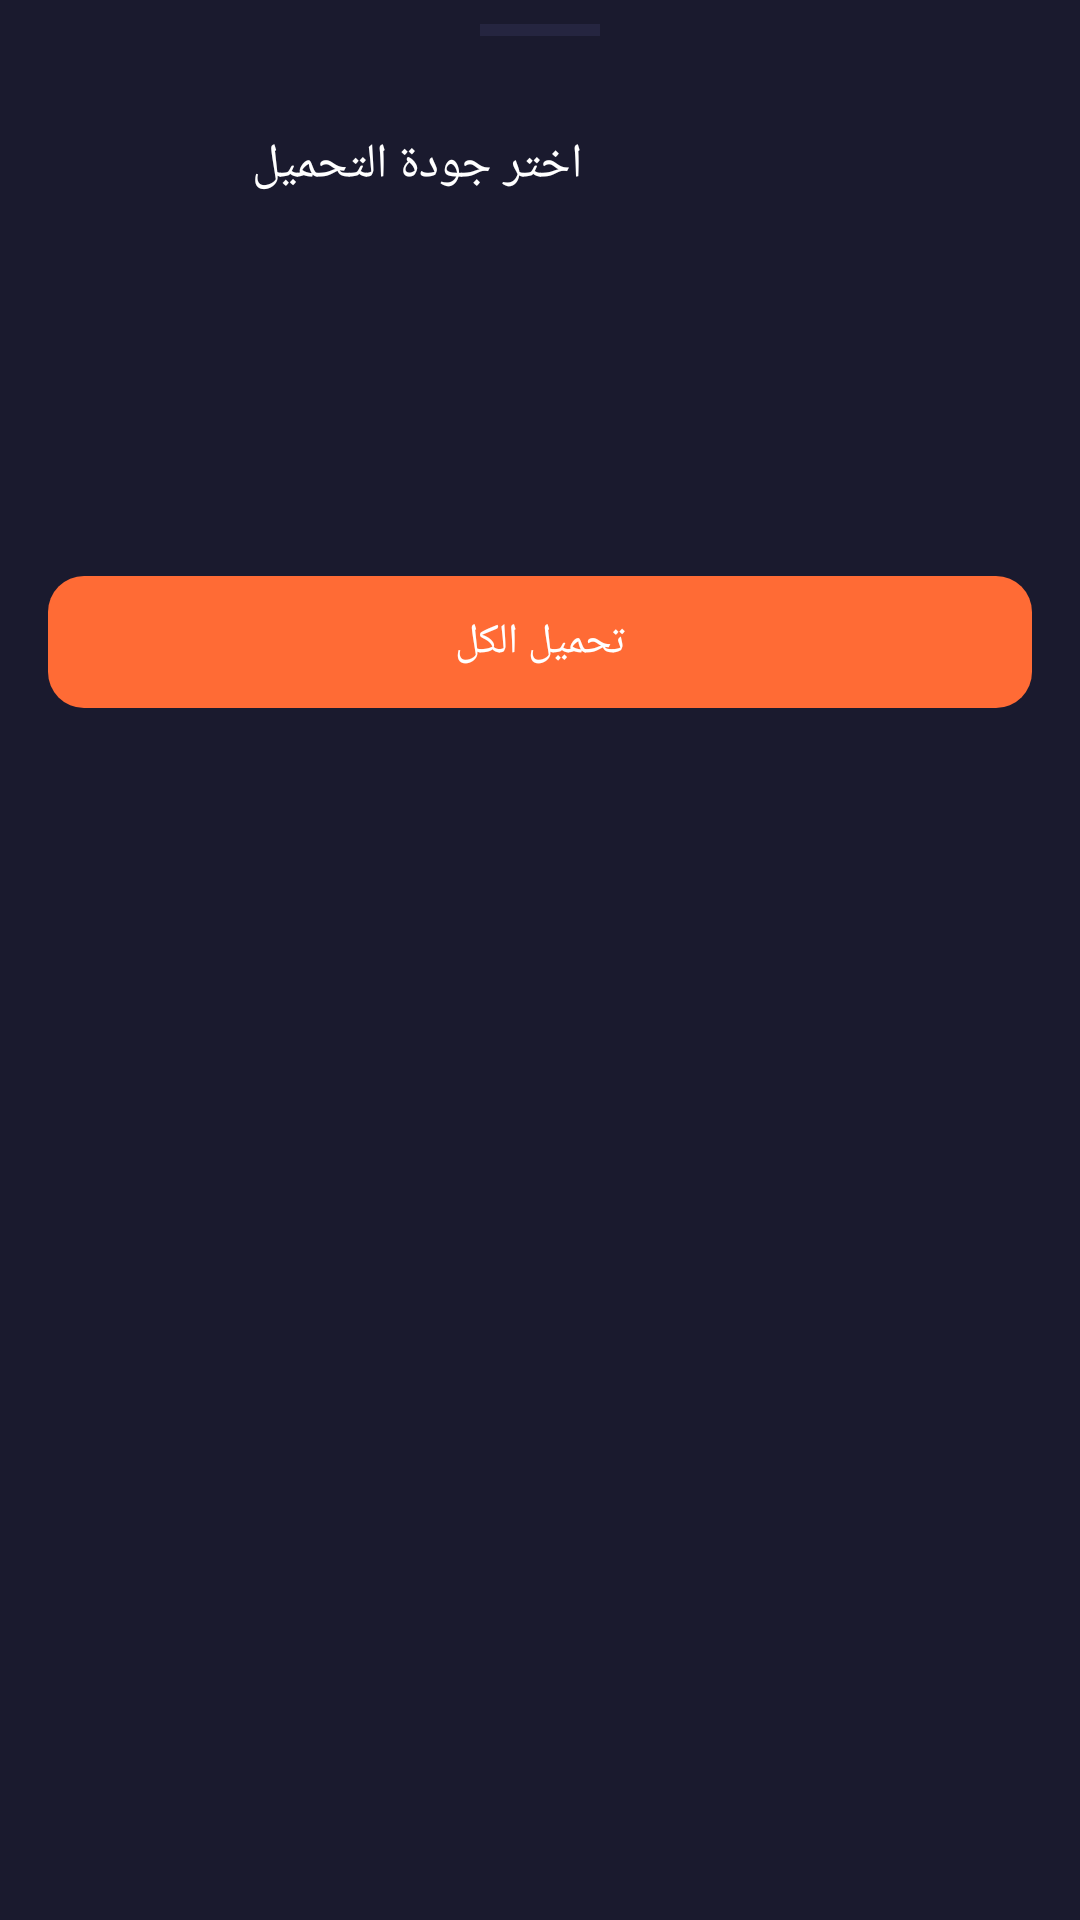

This screen was rendered from an Android layout file. Write that file and the resources it references.
<!-- AndroidManifest.xml: application theme Theme.SnapLoad -->
<!-- res/layout/bottom_sheet_quality.xml -->
<?xml version="1.0" encoding="utf-8"?>
<LinearLayout
    xmlns:android="http://schemas.android.com/apk/res/android"
    xmlns:app="http://schemas.android.com/apk/res-auto"
    android:layout_width="match_parent"
    android:layout_height="wrap_content"
    android:orientation="vertical"
    android:background="@color/surface_dark">

    
    <View
        android:layout_width="40dp"
        android:layout_height="4dp"
        android:layout_gravity="center_horizontal"
        android:layout_marginTop="8dp"
        android:layout_marginBottom="8dp"
        android:background="@color/surface_dark_2" />

    
    <LinearLayout
        android:layout_width="match_parent"
        android:layout_height="wrap_content"
        android:orientation="horizontal"
        android:gravity="center_vertical"
        android:padding="@dimen/margin_medium">

        <ImageView
            android:id="@+id/ivQsThumbnail"
            android:layout_width="56dp"
            android:layout_height="56dp"
            android:scaleType="centerCrop"
            android:contentDescription="Thumbnail" />

        <LinearLayout
            android:layout_width="0dp"
            android:layout_height="wrap_content"
            android:layout_weight="1"
            android:layout_marginStart="12dp"
            android:orientation="vertical">

            <TextView
                android:layout_width="wrap_content"
                android:layout_height="wrap_content"
                android:text="@string/choose_quality"
                android:textColor="@color/text_primary_dark"
                android:textSize="16sp"
                android:fontFamily="sans-serif-medium" />

            <TextView
                android:id="@+id/tvQsTitle"
                android:layout_width="match_parent"
                android:layout_height="wrap_content"
                android:layout_marginTop="2dp"
                android:maxLines="1"
                android:ellipsize="end"
                android:textColor="@color/text_secondary_dark"
                android:textSize="12sp" />
        </LinearLayout>

        <ImageButton
            android:id="@+id/ibQsClose"
            android:layout_width="40dp"
            android:layout_height="40dp"
            android:background="?attr/selectableItemBackgroundBorderless"
            android:src="@drawable/ic_clear"
            android:contentDescription="Close"
            android:tint="@color/text_secondary_dark" />
    </LinearLayout>

    
    <com.google.android.material.tabs.TabLayout
        android:id="@+id/tabLayout"
        android:layout_width="match_parent"
        android:layout_height="48dp"
        android:background="@color/surface_dark"
        app:tabTextColor="@color/text_secondary_dark"
        app:tabSelectedTextColor="@color/primary"
        app:tabIndicatorColor="@color/primary"
        app:tabMode="fixed" />

    
    <androidx.recyclerview.widget.RecyclerView
        android:id="@+id/rvQualities"
        android:layout_width="match_parent"
        android:layout_height="wrap_content"
        android:maxHeight="400dp"
        android:padding="@dimen/margin_small"
        android:clipToPadding="false" />

    
    <com.google.android.material.button.MaterialButton
        android:id="@+id/btnDownloadAll"
        android:layout_width="match_parent"
        android:layout_height="52dp"
        android:layout_margin="@dimen/margin_medium"
        android:text="@string/download_all"
        app:backgroundTint="@color/primary"
        app:cornerRadius="@dimen/button_radius" />

</LinearLayout>
<!-- resources referenced by this layout -->
<resources>
  <color name="primary">#FF6B35</color>
  <color name="surface_dark">#1A1A2E</color>
  <color name="surface_dark_2">#252540</color>
  <color name="text_primary_dark">#FFFFFF</color>
  <color name="text_secondary_dark">#B0B0CC</color>
  <dimen name="button_radius">12dp</dimen>
  <dimen name="margin_medium">16dp</dimen>
  <dimen name="margin_small">8dp</dimen>
  <string name="choose_quality">اختر جودة التحميل</string>
  <string name="download_all">تحميل الكل</string>
  <style name="Theme.SnapLoad" parent="Theme.Material3.DayNight.NoActionBar">
          <item name="colorPrimary">@color/primary</item>
          <item name="colorPrimaryVariant">@color/primary_dark</item>
          <item name="colorOnPrimary">@color/text_primary_dark</item>
          <item name="colorSecondary">@color/primary_light</item>
          <item name="colorOnSecondary">@color/text_primary_dark</item>
          <item name="android:statusBarColor">@color/background_dark</item>
          <item name="android:navigationBarColor">@color/surface_dark</item>
          <item name="android:windowBackground">@color/background_dark</item>
      </style>
  <color name="primary_dark">#E55A22</color>
  <color name="primary_light">#FF8C5A</color>
  <color name="background_dark">#0F0F1A</color>
</resources>
